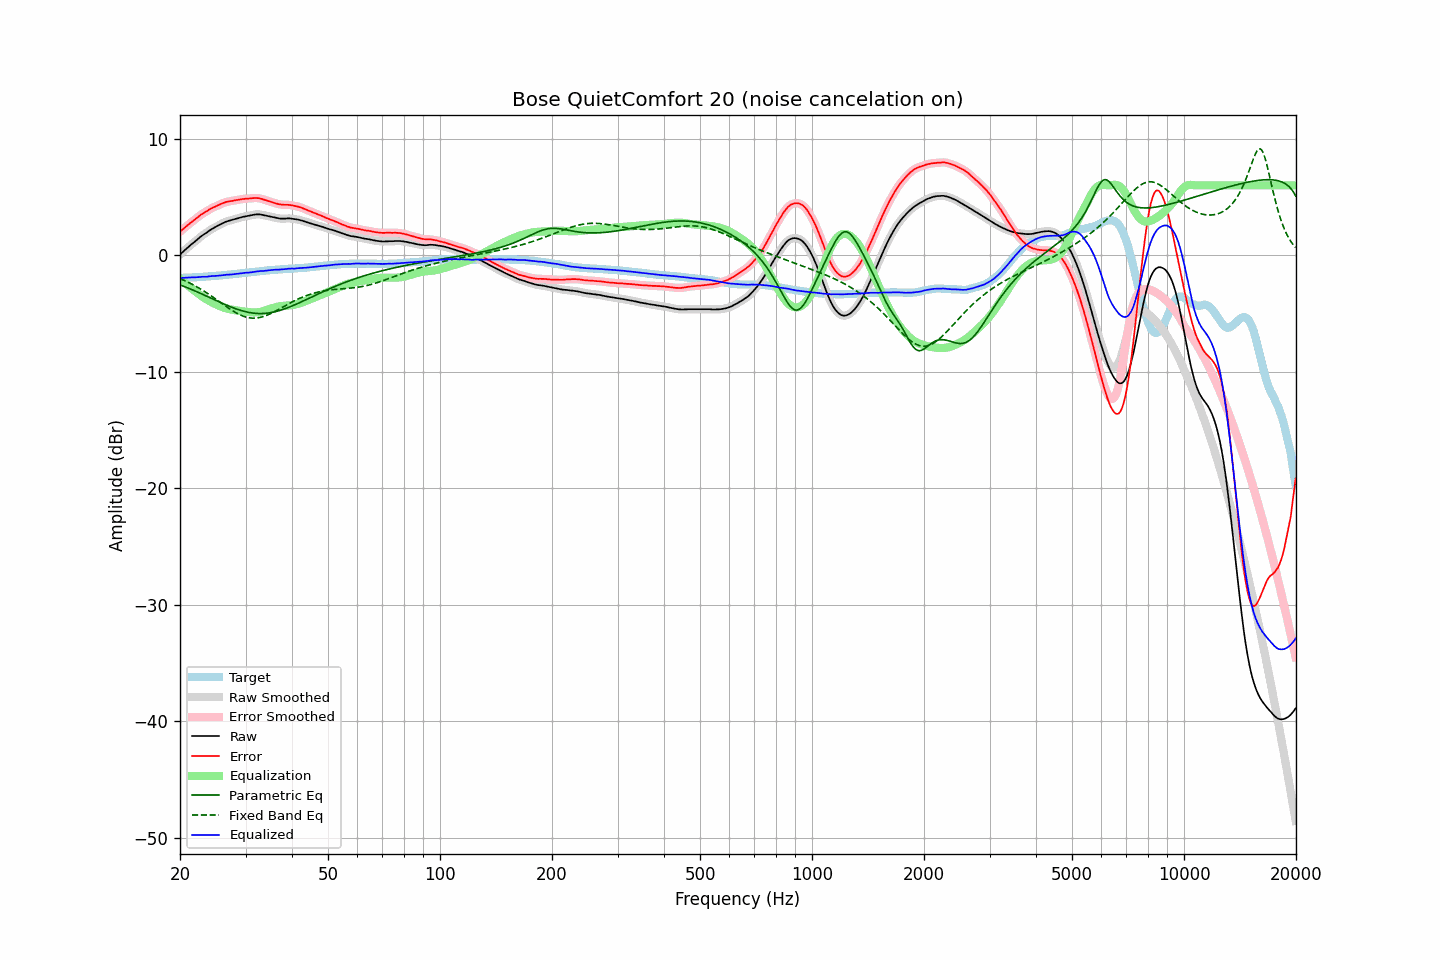

Values plotted in this chart, from the file beside it:
frequency, raw, error, smoothed, error_smoothed, equalization, parametric_eq, fixed_band_eq, equalized_raw, equalized_smoothed, target
20.00, 0.06, 2.01, 0.06, 2.01, -2.02, -2.54, -2.00, -1.95, -1.95, -1.95
20.20, 0.19, 2.14, 0.19, 2.14, -2.14, -2.59, -2.06, -1.94, -1.94, -1.95
20.40, 0.32, 2.26, 0.32, 2.26, -2.26, -2.65, -2.12, -1.93, -1.94, -1.94
20.61, 0.44, 2.37, 0.44, 2.37, -2.37, -2.70, -2.18, -1.93, -1.93, -1.93
20.81, 0.56, 2.49, 0.56, 2.49, -2.49, -2.76, -2.25, -1.92, -1.92, -1.93
21.02, 0.68, 2.60, 0.68, 2.61, -2.60, -2.81, -2.31, -1.92, -1.92, -1.92
21.23, 0.80, 2.72, 0.80, 2.72, -2.72, -2.87, -2.38, -1.91, -1.91, -1.92
21.44, 0.92, 2.83, 0.92, 2.83, -2.83, -2.93, -2.45, -1.90, -1.91, -1.91
21.66, 1.03, 2.93, 1.03, 2.94, -2.94, -2.99, -2.52, -1.91, -1.90, -1.90
21.87, 1.15, 3.04, 1.15, 3.04, -3.05, -3.05, -2.60, -1.90, -1.90, -1.90
22.09, 1.26, 3.15, 1.26, 3.15, -3.16, -3.11, -2.67, -1.89, -1.90, -1.89
22.31, 1.38, 3.25, 1.38, 3.26, -3.26, -3.17, -2.75, -1.89, -1.88, -1.88
22.54, 1.49, 3.37, 1.50, 3.37, -3.36, -3.23, -2.83, -1.87, -1.87, -1.88
22.76, 1.61, 3.48, 1.61, 3.47, -3.46, -3.29, -2.92, -1.85, -1.86, -1.87
22.99, 1.71, 3.57, 1.71, 3.57, -3.56, -3.35, -3.00, -1.85, -1.85, -1.86
23.22, 1.80, 3.65, 1.80, 3.65, -3.65, -3.41, -3.09, -1.85, -1.85, -1.85
23.45, 1.89, 3.73, 1.89, 3.73, -3.74, -3.48, -3.17, -1.85, -1.85, -1.84
23.69, 1.98, 3.81, 1.99, 3.82, -3.83, -3.54, -3.26, -1.84, -1.83, -1.83
23.92, 2.09, 3.91, 2.09, 3.91, -3.90, -3.60, -3.36, -1.81, -1.82, -1.82
24.16, 2.18, 3.99, 2.18, 3.99, -3.98, -3.67, -3.45, -1.80, -1.80, -1.81
24.40, 2.26, 4.06, 2.27, 4.06, -4.05, -3.73, -3.54, -1.79, -1.79, -1.80
24.65, 2.34, 4.12, 2.34, 4.12, -4.12, -3.79, -3.64, -1.78, -1.78, -1.78
24.89, 2.41, 4.18, 2.42, 4.19, -4.19, -3.86, -3.74, -1.78, -1.77, -1.77
25.14, 2.49, 4.25, 2.50, 4.25, -4.26, -3.92, -3.84, -1.76, -1.76, -1.76
25.39, 2.57, 4.32, 2.57, 4.32, -4.32, -3.98, -3.93, -1.75, -1.75, -1.75
25.65, 2.64, 4.38, 2.64, 4.38, -4.38, -4.05, -4.03, -1.74, -1.74, -1.74
25.91, 2.71, 4.43, 2.71, 4.44, -4.44, -4.11, -4.13, -1.72, -1.72, -1.72
26.16, 2.78, 4.49, 2.78, 4.49, -4.49, -4.17, -4.23, -1.70, -1.70, -1.71
26.43, 2.84, 4.54, 2.84, 4.54, -4.53, -4.23, -4.33, -1.69, -1.69, -1.70
26.69, 2.90, 4.59, 2.90, 4.58, -4.57, -4.29, -4.42, -1.67, -1.67, -1.69
26.96, 2.94, 4.61, 2.94, 4.61, -4.61, -4.35, -4.52, -1.66, -1.66, -1.67
27.23, 2.98, 4.64, 2.98, 4.64, -4.64, -4.40, -4.61, -1.66, -1.66, -1.66
27.50, 3.01, 4.65, 3.02, 4.66, -4.67, -4.46, -4.70, -1.65, -1.65, -1.64
27.77, 3.05, 4.68, 3.06, 4.68, -4.69, -4.51, -4.79, -1.64, -1.63, -1.63
28.05, 3.10, 4.71, 3.10, 4.71, -4.71, -4.56, -4.87, -1.61, -1.61, -1.61
28.33, 3.14, 4.74, 3.14, 4.74, -4.74, -4.61, -4.95, -1.59, -1.60, -1.60
28.62, 3.17, 4.75, 3.18, 4.76, -4.76, -4.66, -5.03, -1.59, -1.58, -1.58
28.90, 3.21, 4.78, 3.21, 4.78, -4.78, -4.70, -5.10, -1.57, -1.57, -1.57
29.19, 3.25, 4.80, 3.25, 4.80, -4.80, -4.74, -5.16, -1.55, -1.55, -1.55
29.48, 3.29, 4.83, 3.29, 4.83, -4.82, -4.78, -5.22, -1.53, -1.53, -1.54
29.78, 3.32, 4.84, 3.32, 4.84, -4.84, -4.82, -5.27, -1.51, -1.51, -1.52
30.08, 3.35, 4.86, 3.35, 4.86, -4.85, -4.86, -5.31, -1.50, -1.50, -1.51
30.38, 3.37, 4.86, 3.37, 4.86, -4.87, -4.89, -5.34, -1.50, -1.50, -1.49
30.68, 3.39, 4.87, 3.40, 4.87, -4.88, -4.91, -5.37, -1.49, -1.49, -1.48
30.99, 3.42, 4.88, 3.42, 4.88, -4.90, -4.94, -5.39, -1.47, -1.47, -1.46
31.30, 3.45, 4.90, 3.45, 4.90, -4.91, -4.96, -5.40, -1.45, -1.45, -1.45
31.61, 3.48, 4.91, 3.48, 4.91, -4.91, -4.97, -5.40, -1.43, -1.43, -1.43
31.93, 3.50, 4.92, 3.50, 4.92, -4.91, -4.99, -5.40, -1.41, -1.41, -1.42
32.24, 3.51, 4.91, 3.51, 4.91, -4.90, -5.00, -5.38, -1.39, -1.39, -1.40
32.57, 3.51, 4.90, 3.51, 4.90, -4.88, -5.00, -5.36, -1.37, -1.37, -1.39
32.89, 3.50, 4.87, 3.50, 4.87, -4.86, -5.01, -5.33, -1.36, -1.36, -1.37
33.22, 3.47, 4.83, 3.48, 4.83, -4.83, -5.00, -5.30, -1.35, -1.35, -1.36
33.55, 3.44, 4.78, 3.45, 4.78, -4.79, -5.00, -5.26, -1.35, -1.34, -1.34
33.89, 3.41, 4.74, 3.41, 4.74, -4.75, -4.99, -5.21, -1.33, -1.33, -1.33
34.23, 3.38, 4.69, 3.38, 4.69, -4.70, -4.98, -5.15, -1.32, -1.32, -1.31
34.57, 3.35, 4.65, 3.35, 4.65, -4.65, -4.96, -5.10, -1.30, -1.30, -1.30
34.92, 3.32, 4.61, 3.32, 4.61, -4.61, -4.94, -5.03, -1.28, -1.28, -1.29
35.27, 3.29, 4.56, 3.29, 4.56, -4.56, -4.91, -4.97, -1.27, -1.27, -1.27
35.62, 3.26, 4.52, 3.26, 4.52, -4.52, -4.89, -4.90, -1.25, -1.25, -1.26
35.97, 3.23, 4.48, 3.23, 4.48, -4.48, -4.86, -4.82, -1.24, -1.24, -1.25
... 635 more rows
